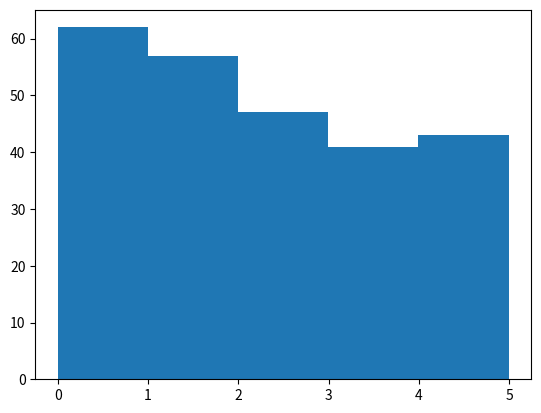

Source code (Python):
import numpy
import matplotlib.pyplot as plt

x = numpy.random.uniform(0.0, 5.0, 250)

plt.hist(x, 5)
plt.show()

"""
52 values are between 0 and 1
48 values are between 1 and 2
49 values are between 2 and 3
51 values are between 3 and 4
50 values are between 4 and 5

"""
